Run: headless pygame with SDL's dummy video driver; simulated clock (each Clock.tick advances the game by its frame time, no real sleeping); random seed 0; keys injected as events and as key.get_pressed() state; no mouse input.
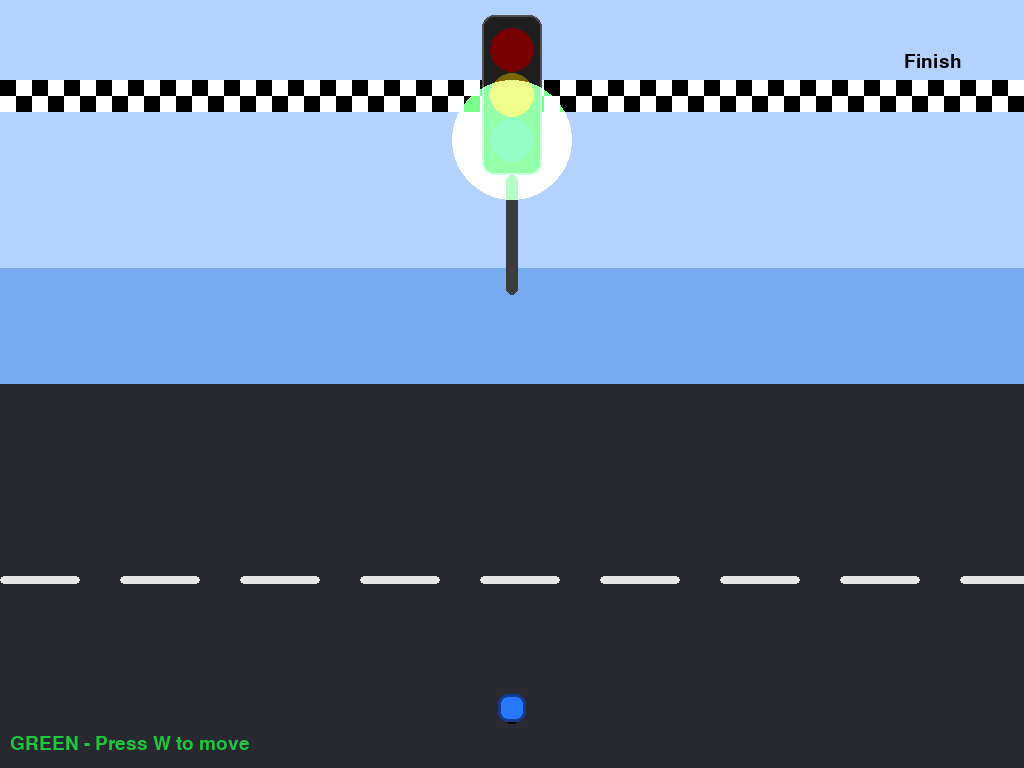
Frame 1 of 4 · flips 1–60 · no input
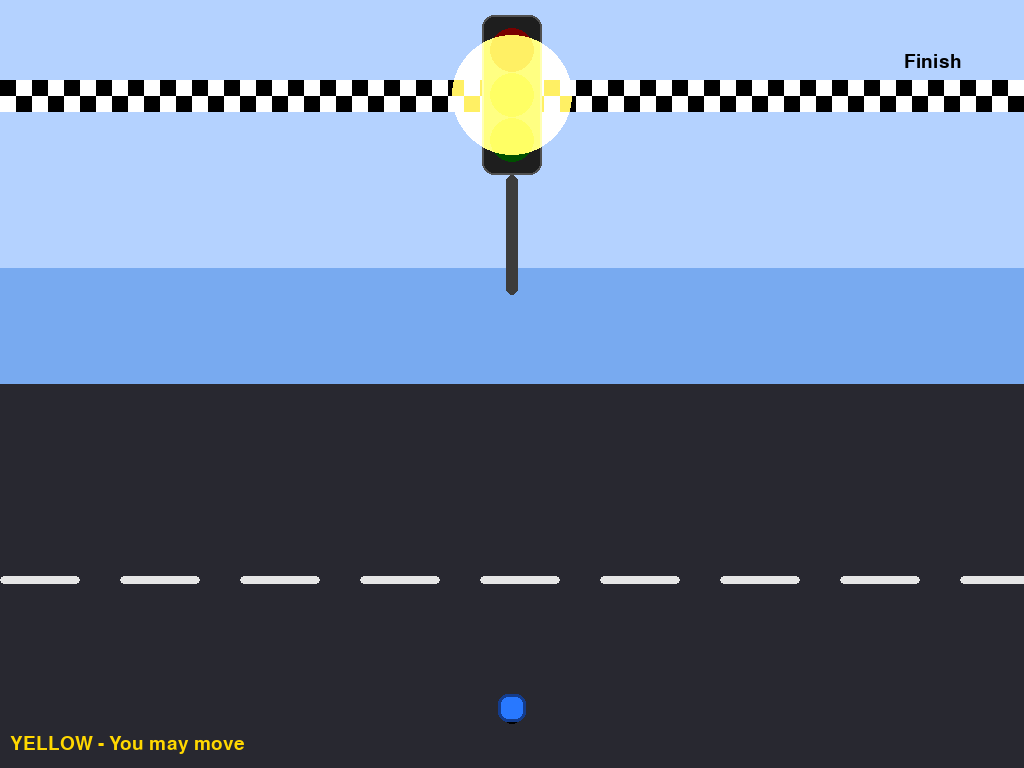
Frame 2 of 4 · flips 61–180 · tapped SPACE, RETURN · held RIGHT (→), D
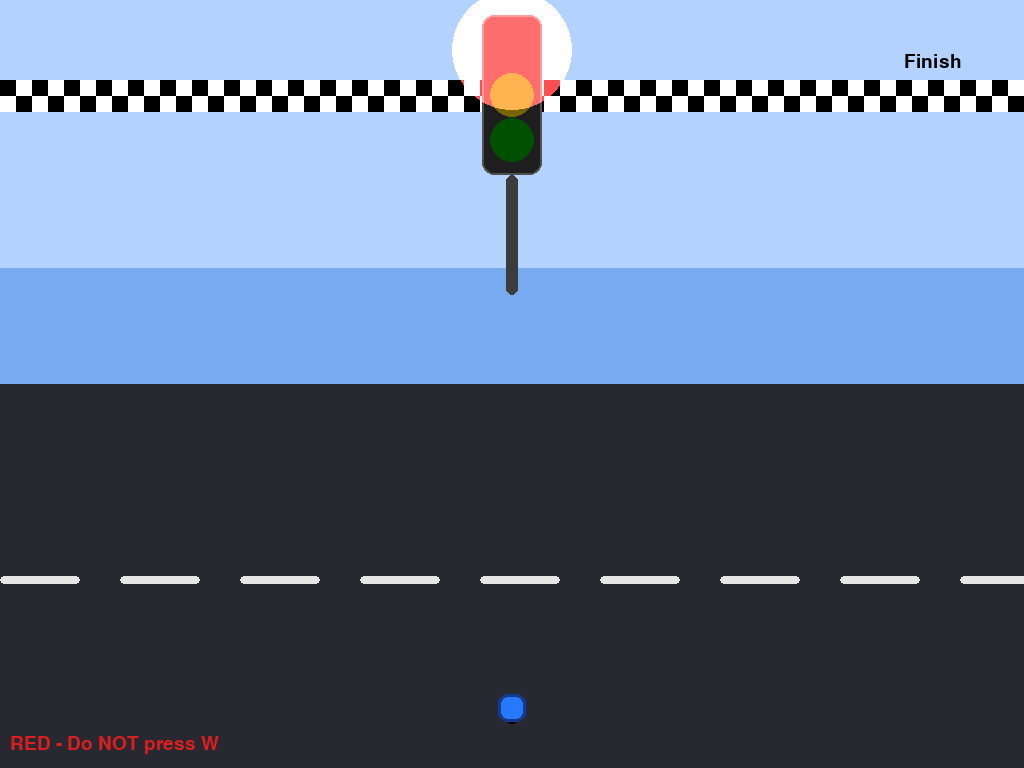
Frame 3 of 4 · flips 181–300 · held DOWN (↓), S
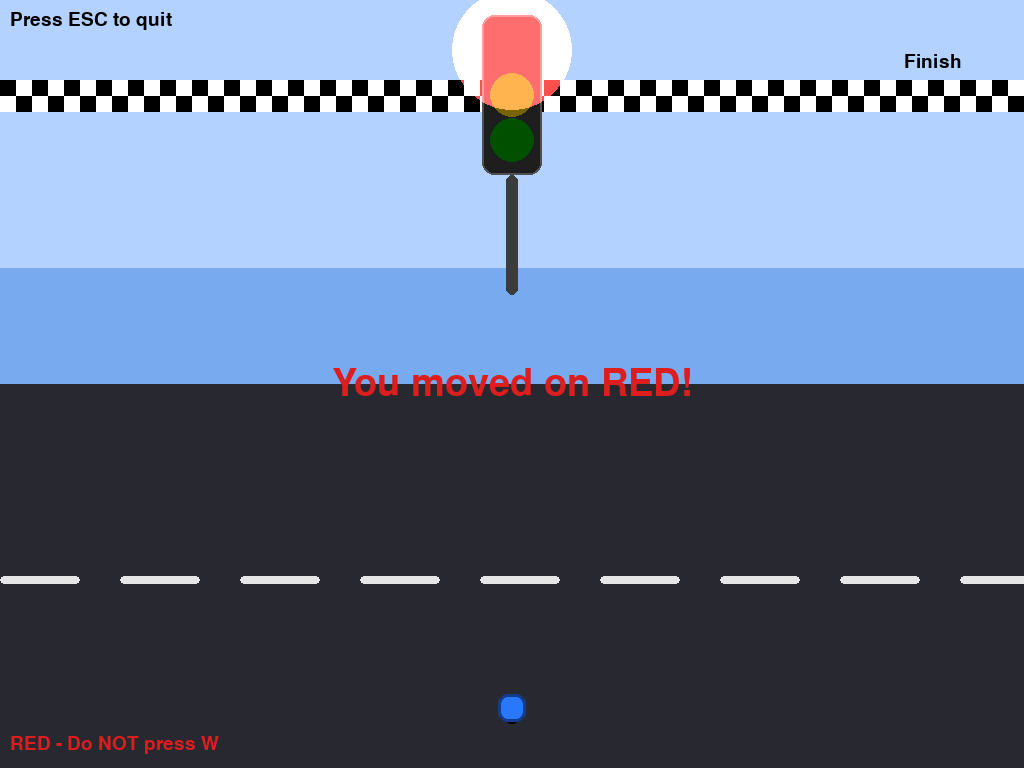
Frame 4 of 4 · flips 301–420 · held LEFT (←), A, UP (↑), W

The pygame program that drew these frames:

import sys
import random
import pygame


WIDTH, HEIGHT = 640, 480
FPS = 60


WHITE = (255, 255, 255)
BLACK = (0, 0, 0)
RED = (220, 30, 30)
GREEN = (30, 200, 60)
DK_RED = (120, 0, 0)
DK_GREEN = (0, 80, 0)
YELLOW = (255, 215, 0)
DK_YELLOW = (120, 100, 0)
BLUE = (40, 120, 255)


def draw_traffic_light(surface, x, y, state):
	# Pole
	pygame.draw.rect(surface, (60, 60, 60), (x + 24, y + 160, 12, 120), border_radius=6)
	# Housing
	pygame.draw.rect(surface, (30, 30, 30), (x, y, 60, 160), border_radius=12)
	pygame.draw.rect(surface, (80, 80, 80), (x, y, 60, 160), width=2, border_radius=12)
	cx = x + 30
	# Lights
	colors = {
		"red": RED if state == "red" else DK_RED,
		"yellow": YELLOW if state == "yellow" else DK_YELLOW,
		"green": GREEN if state == "green" else DK_GREEN,
	}
	positions = {"red": y + 35, "yellow": y + 80, "green": y + 125}
	# Draw circles
	pygame.draw.circle(surface, colors["red"], (cx, positions["red"]), 22)
	pygame.draw.circle(surface, colors["yellow"], (cx, positions["yellow"]), 22)
	pygame.draw.circle(surface, colors["green"], (cx, positions["green"]), 22)

	# Glow for active light
	active = state
	if active in ("red", "yellow", "green"):
		glow_color = {
			"red": (255, 80, 80, 70),
			"yellow": (255, 240, 100, 70),
			"green": (120, 255, 140, 70),
		}[active]
		glow = pygame.Surface((140, 140), pygame.SRCALPHA)
		pygame.draw.circle(glow, glow_color, (70, 70), 60)
		gy = positions[active] - 70
		surface.blit(glow, (cx - 70, gy), special_flags=pygame.BLEND_ADD)


def draw_background(surface):
	# Sky gradient blocks
	top = (180, 210, 255)
	mid = (120, 170, 240)
	bot = (90, 140, 220)
	h1 = int(HEIGHT * 0.35)
	h2 = int(HEIGHT * 0.5)
	pygame.draw.rect(surface, top, (0, 0, WIDTH, h1))
	pygame.draw.rect(surface, mid, (0, h1, WIDTH, h2 - h1))
	# Ground/Road
	road_y = h2
	pygame.draw.rect(surface, (40, 40, 48), (0, road_y, WIDTH, HEIGHT - road_y))
	# Lane markings
	stripe_w = 80
	stripe_h = 8
	gap = 40
	y = road_y + (HEIGHT - road_y) // 2
	for x in range(0, WIDTH, stripe_w + gap):
		pygame.draw.rect(surface, (230, 230, 230), (x, y, stripe_w, stripe_h), border_radius=4)


def draw_finish_line(surface, y):
	# Checkered band
	band_h = 24
	cell = 16
	for i in range(0, WIDTH, cell):
		for j in range(0, band_h, cell):
			col = (0, 0, 0) if ((i // cell + j // cell) % 2 == 0) else (255, 255, 255)
			pygame.draw.rect(surface, col, (i, y - band_h // 2 + j, cell, cell))


def draw_player(surface, x, y, size):
	# Shadow
	shadow = pygame.Rect(x + 6, y + size - 10, size - 12, 12)
	pygame.draw.ellipse(surface, (0, 0, 0, 60), shadow)
	# Body
	pygame.draw.rect(surface, BLUE, (x, y, size, size), border_radius=10)
	# Outline
	pygame.draw.rect(surface, (20, 60, 140), (x, y, size, size), width=3, border_radius=10)


def show_center_text(screen, text, color, font):
	msg = font.render(text, True, color)
	rect = msg.get_rect(center=(WIDTH // 2, HEIGHT // 2))
	screen.blit(msg, rect)


def main():
	pygame.init()
	# Fullscreen setup
	screen = pygame.display.set_mode((0, 0), pygame.FULLSCREEN)
	info = pygame.display.Info()
	global WIDTH, HEIGHT
	WIDTH, HEIGHT = info.current_w, info.current_h
	pygame.display.set_caption("Red Light Green Light (Fullscreen)")
	clock = pygame.time.Clock()

	font_big = pygame.font.SysFont(None, 56)
	font_small = pygame.font.SysFont(None, 28)

	# Player setup (simple rectangle)
	player_size = max(28, int(min(WIDTH, HEIGHT) * 0.03))
	player_x = WIDTH // 2 - player_size // 2
	player_y = HEIGHT - player_size - int(HEIGHT * 0.06)
	move_step = max(8, int(HEIGHT * 0.02))

	# Finish line near the top
	finish_y = max(60, int(HEIGHT * 0.12))

	# Traffic light state machine with yellow buffer
	state_sequence = ["green", "yellow", "red", "yellow"]
	state_index = 0
	light_state = state_sequence[state_index]
	light_timer_ms = 0
	YELLOW_MS = 800
	def next_interval_for(state: str) -> int:
		return YELLOW_MS if state == "yellow" else random.randint(1500, 3000)

	light_interval_ms = next_interval_for(light_state)

	running = True
	game_over = False
	win = False

	while running:
		dt = clock.tick(FPS)

		for event in pygame.event.get():
			if event.type == pygame.QUIT:
				running = False
			elif event.type == pygame.KEYDOWN and not game_over:
				if event.key == pygame.K_ESCAPE:
					running = False
				elif event.key == pygame.K_w:
					if light_state in ("green", "yellow"):
						player_y = max(finish_y, player_y - move_step)
					elif light_state == "red":
						game_over = True
						win = False

		# Win check: reached or crossed finish line
		if not game_over and player_y <= finish_y:
			game_over = True
			win = True

		# Update traffic light timer/state only while game active
		if not game_over:
			light_timer_ms += dt
			if light_timer_ms >= light_interval_ms:
				state_index = (state_index + 1) % len(state_sequence)
				light_state = state_sequence[state_index]
				light_timer_ms = 0
				light_interval_ms = next_interval_for(light_state)

		# Drawing
		# Background and scene
		draw_background(screen)

		# Finish line and label
		draw_finish_line(screen, finish_y)
		screen.blit(font_small.render("Finish", True, BLACK), (WIDTH - 120, finish_y - 40))

		# Traffic light
		draw_traffic_light(screen, WIDTH // 2 - 30, int(HEIGHT * 0.02), light_state)

		# Player
		draw_player(screen, player_x, player_y, player_size)

		# HUD
		if light_state == "green":
			state_text = "GREEN - Press W to move"
			state_color = GREEN
		elif light_state == "red":
			state_text = "RED - Do NOT press W"
			state_color = RED
		else:
			state_text = "YELLOW - You may move"
			state_color = YELLOW
		screen.blit(font_small.render(state_text, True, state_color), (10, HEIGHT - 34))

		if game_over:
			if win:
				show_center_text(screen, "You Win!", GREEN, font_big)
			else:
				show_center_text(screen, "You moved on RED!", RED, font_big)
				screen.blit(font_small.render("Press ESC to quit", True, BLACK), (10, 10))

		pygame.display.flip()

		# If game over on red press, pause briefly then exit loop
		if game_over and not win:
			pygame.time.delay(1600)
			running = False

		# If win, pause briefly then exit loop
		if game_over and win:
			pygame.time.delay(1600)
			running = False

	pygame.quit()
	sys.exit(0)


if __name__ == "__main__":
	main()
